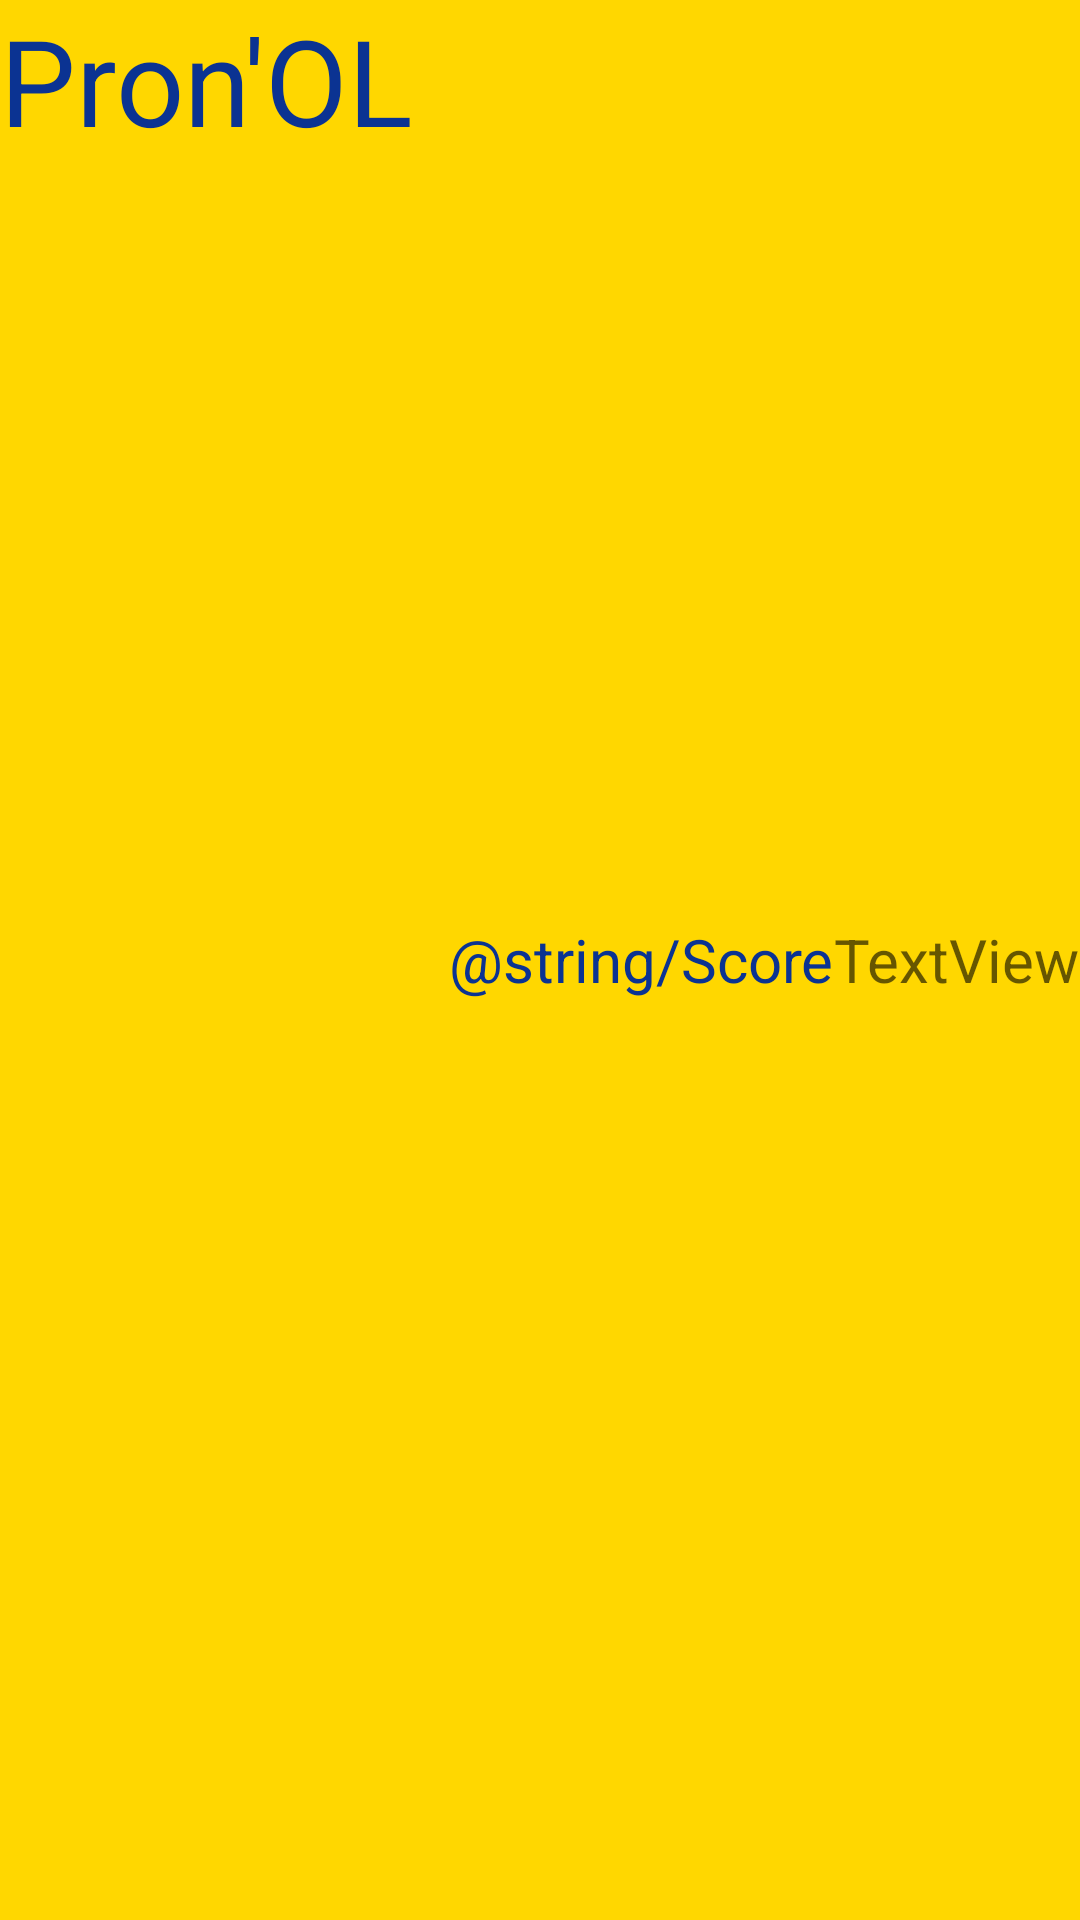

Layout XML and referenced resources for this Android screen:
<!-- AndroidManifest.xml: application theme MyTheme -->
<!-- res/layout/toolbar.xml -->
<?xml version="1.0" encoding="utf-8"?>
<RelativeLayout xmlns:android="http://schemas.android.com/apk/res/android"
    android:layout_width="wrap_content"
    android:layout_height="wrap_content"
    android:background="@color/colorLyonOr">

    <TextView
        android:id="@+id/toolbarAppName"
        android:layout_width="wrap_content"
        android:layout_height="wrap_content"
        android:layout_alignParentTop="true"
        android:text="@string/app_name"
        android:textSize="40sp"
        android:textColor="@color/colorLyonBleue"/>

    <TextView
        android:id="@+id/tvToolbarScoreUtilisateur"
        android:layout_width="wrap_content"
        android:layout_height="wrap_content"
        android:layout_toLeftOf="@id/tvToolbarScore"
        android:text="@string/Score"
        android:textSize="20sp"
        android:layout_centerVertical="true"
        android:textColor="@color/colorLyonBleue"/>

    <TextView
        android:id="@+id/tvToolbarScore"
        android:layout_width="wrap_content"
        android:layout_height="wrap_content"
        android:layout_alignParentRight="true"
        android:hint="TextView"
        android:textSize="20sp"
        android:layout_centerVertical="true"/>

</RelativeLayout>
<!-- resources referenced by this layout -->
<resources>
  <color name="colorLyonBleue">#0b3392</color>
  <color name="colorLyonOr">#FFD700</color>
  <string name="app_name">Pron\'OL</string>
  <style name="MyTheme" parent="Theme.AppCompat.Light.NoActionBar">
          
          <item name="colorPrimary">@color/colorPrimary</item>
          <item name="colorPrimaryDark">@color/colorPrimaryDark</item>
          <item name="colorAccent">@color/colorAccent</item>
      </style>
  <color name="colorPrimary">#000000</color>
  <color name="colorPrimaryDark">#000000</color>
  <color name="colorAccent">#D81B60</color>
</resources>
